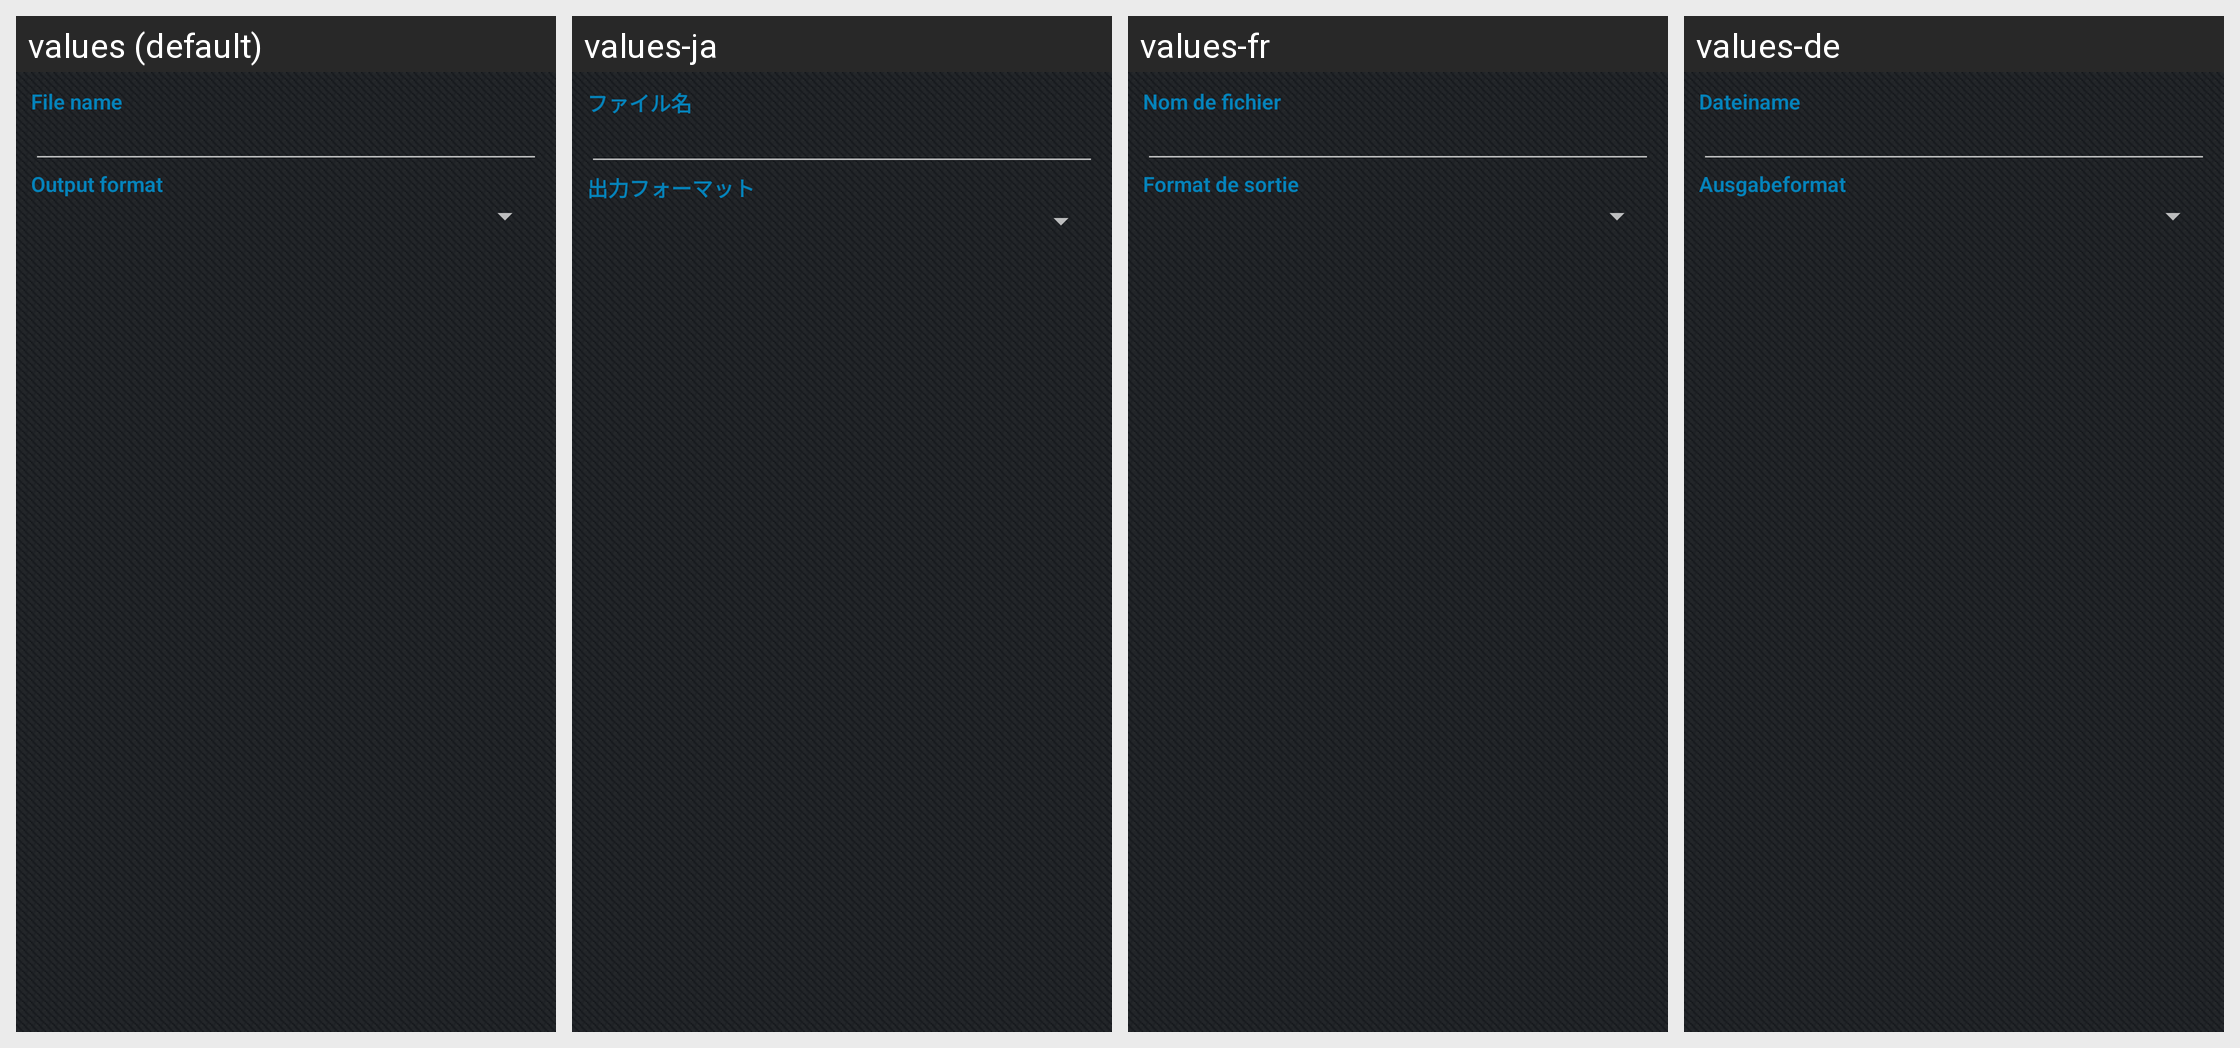

Translations of the strings shown on this Android screen, per locale in the grid:
Android screen res/layout/save_report_layout.xml rendered under 4 locales, left to right: values (default), values-ja, values-fr, values-de. Device: Nexus 5 (rendered at 1080×1920; each locale shown at half size, 540×960, under a caption strip naming it); theme Theme.JasperMobile.
Other locales in the repository, not shown: values-es, values-it, values-pt, values-pt-rBR, values-ru, values-zh, values-zh-rCN.
Strings drawn on this screen, with the default value and each locale's value (text and hints the layout hard-codes, and strings that could not be matched under every locale, appear in the picture but are not listed):

sr_report_name
  values: File name
  values-ja: ファイル名
  values-fr: Nom de fichier
  values-de: Dateiname

sr_output_format
  values: Output format
  values-ja: 出力フォーマット
  values-fr: Format de sortie
  values-de: Ausgabeformat
